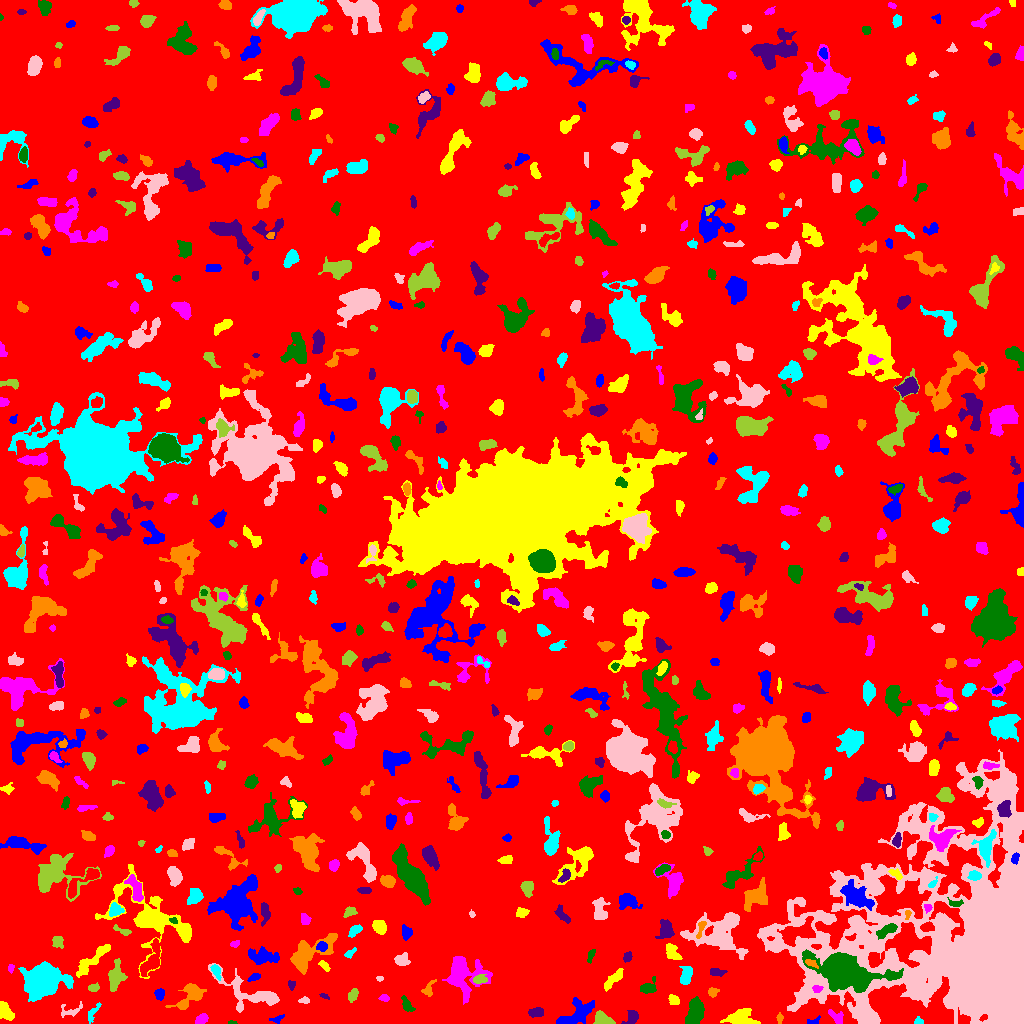

The file beside this chart, header and first rows:
ID, X, Y, A, B, theta, total_flux, mu_max, mu_median, mu_mean, R_fwhm, R_e, R10, R90, x_start, x_end, y_start, y_end, area, greylevel
0, 505.8, 500.6, 300.1, 286, 1.061, 1326893, 14.0, 1.0, 1.644, 29.92, 230.2, 86.81, 378.7, 0, 1023, 0, 1023, 807290, 1.644
1, 277.4, 4.345, 3.621, 1.684, 0.3277, 110.0, 3.0, 1.0, 1.41, 2.985, 2.646, 0.9772, 4.37, 269, 284, 0, 9, 78, 5.41
2, 740.2, 5.076, 6.795, 3.749, -0.04892, 1982, 13.0, 4.0, 5.401, 6.103, 5.441, 2.185, 9.219, 720, 760, 0, 15, 367, 8.401
3, 201.5, 4.209, 3.495, 2.253, 0.5186, 446.0, 6.0, 4.0, 3.845, 5.441, 3.656, 1.493, 5.382, 195, 208, 0, 10, 116, 6.845
4, 231.9, 0.8548, 2.164, 0.8575, -0.0205, 62.0, 5.0, 2.0, 2.0, 1.784, 1.596, 0.5642, 2.646, 228, 237, 0, 3, 31, 6.0
5, 536.3, 11.42, 3.868, 2.091, 0.1464, 354.0, 5.0, 3.0, 2.603, 4.853, 3.7, 1.493, 5.614, 528, 543, 6, 16, 136, 10.6
6, 779.5, 4.595, 2.32, 1.22, 1.571, 84.0, 4.0, 1.0, 1.4, 2.764, 1.954, 0.7979, 3.338, 776, 783, 0, 11, 60, 8.4
7, 918.4, 1.657, 2.029, 1.518, -0.1033, 102.0, 4.0, 2.0, 1.759, 3.09, 2.111, 0.7979, 3.29, 914, 923, 0, 7, 58, 6.759
8, 71.58, 13.43, 7.137, 3.259, 0.2806, 187.0, 4.0, 1.0, 1.272, 3.868, 3.523, 1.262, 5.836, 61, 82, 6, 22, 147, 5.272
9, 603, 4.181, 4.979, 2.64, -0.4152, 773.0, 8.0, 4.0, 3.964, 5.809, 4.297, 1.784, 6.723, 593, 615, 0, 13, 195, 8.964
10, 659.5, 3.371, 5.19, 2.387, -0.07739, 823.0, 8.0, 4.0, 4.054, 6.155, 4.442, 1.871, 6.77, 648, 671, 0, 10, 203, 8.054
11, 814.3, 2.292, 3.59, 1.755, 0.1969, 96.0, 5.0, 1.0, 1.391, 1.493, 2.326, 0.5642, 3.868, 807, 820, 0, 8, 69, 5.391
12, 5.35, 11.77, 4.959, 2.841, -0.9744, 480.0, 5.0, 3.0, 2.308, 5.863, 4.754, 1.871, 6.887, 0, 14, 3, 22, 208, 6.308
13, 836.7, 6.432, 4.584, 2.465, -0.6885, 398.0, 7.0, 2.5, 2.803, 3.742, 3.613, 1.382, 5.781, 828, 843, 0, 14, 142, 7.803
14, 406.6, 18.7, 4.045, 1.976, -1.015, 227.0, 4.0, 2.0, 1.72, 4.618, 3.338, 1.262, 5.47, 401, 415, 12, 28, 132, 7.72
15, 632.9, 6.435, 3.123, 2.464, 0.8077, 216.0, 6.0, 1.0, 1.421, 3.141, 2.985, 1.128, 5.046, 621, 638, 0, 13, 152, 6.421
16, 190.7, 28.77, 8.014, 4.469, 0.7793, 1251, 9.0, 3.0, 3.104, 5.726, 5.642, 2.111, 9.236, 165, 206, 14, 40, 403, 7.104
17, 92.73, 11.09, 5.56, 1.871, 1.014, 211.0, 4.0, 2.0, 1.744, 4.583, 3.523, 1.262, 5.528, 88, 101, 0, 21, 121, 5.744
18, 303.9, 23.37, 2.627, 1.612, 0.1291, 115.0, 5.0, 2.0, 1.769, 1.784, 2.523, 0.7979, 4.029, 298, 309, 20, 27, 65, 5.769
19, 353.1, 28.84, 3.465, 2.108, 1.205, 274.0, 5.0, 2.0, 2.383, 3.909, 3.385, 1.262, 5.232, 348, 358, 21, 35, 115, 6.383
20, 566.2, 100.1, 55.12, 22.41, 1.516, 15766, 11.0, 3.0, 3.451, 11.78, 22, 7.999, 34.15, 490, 623, 3, 209, 4569, 6.451
21, 575.8, 9.406, 10.8, 4.767, 0.5612, 2456, 10.0, 4.0, 4.912, 8.813, 7.442, 2.764, 11.41, 556, 594, 0, 26, 500, 6.912
22, 674.1, 23.41, 2.837, 1.942, -0.5961, 262.0, 8.0, 2.0, 2.569, 2.985, 2.877, 0.9772, 4.618, 668, 679, 19, 29, 102, 6.569
23, 384.2, 25.35, 2.377, 1.546, -0.06312, 158.0, 7.0, 2.0, 2.358, 2.185, 2.257, 0.7979, 3.909, 378, 389, 22, 29, 67, 6.358
24, 694.9, 11.52, 7, 3.722, 1.37, 1937, 10.0, 5.0, 4.954, 8.253, 6.383, 2.585, 9.788, 685, 704, 0, 27, 391, 7.954
25, 324, 27.42, 2.375, 1.104, -0.3414, 83.0, 4.0, 2.0, 1.804, 2.764, 1.954, 0.7979, 3.192, 319, 329, 24, 30, 46, 5.804
26, 712.8, 31.38, 2.709, 2.298, 0.3448, 261.0, 5.0, 3.0, 3.0, 4.26, 3.141, 1.262, 4.754, 708, 719, 26, 36, 87, 6.0
27, 42.96, 43.43, 8.133, 6.617, 0.1085, 16065, 43.0, 8.0, 12.92, 9.739, 8.667, 3.478, 15.04, 18, 73, 22, 62, 1243, 15.92
28, 253.2, 29.56, 18.72, 6.455, -0.376, 1906, 9.0, 2.0, 2.565, 6.358, 7.421, 2.706, 12.75, 208, 279, 11, 60, 743, 6.565
29, 93.55, 35.83, 2.971, 1.745, 0.196, 151.0, 3.0, 2.0, 1.819, 3.949, 2.877, 1.262, 4.478, 88, 99, 32, 41, 83, 7.819
30, 773.3, 49.19, 8.778, 5.917, 0.3079, 3491, 14.0, 5.0, 5.203, 7.838, 7.818, 2.932, 12.65, 751, 788, 33, 62, 671, 8.203
31, 159.7, 29.26, 2.753, 2.246, 1.482, 237.0, 5.0, 2.0, 2.301, 3.613, 3.141, 1.128, 4.951, 154, 164, 23, 35, 103, 7.301
32, 614.7, 45.53, 6.579, 2.068, 0.7975, 334.0, 5.0, 1.0, 1.606, 3.613, 4.029, 1.493, 6.84, 604, 623, 32, 55, 208, 6.606
33, 817, 34.6, 2.503, 1.765, 0.05413, 242.0, 7.0, 3.0, 3.457, 3.192, 2.646, 0.9772, 4.107, 812, 823, 31, 38, 70, 16.46
34, 647.9, 35.46, 4.14, 2.815, 0.3606, 448.0, 6.0, 2.0, 2.635, 5.171, 3.785, 1.493, 5.944, 640, 656, 30, 47, 170, 6.635
35, 291.7, 38.69, 1.826, 1.65, 0.7002, 42.0, 2.0, 1.0, 0.6562, 3.432, 2.185, 0.7979, 3.192, 288, 295, 33, 43, 64, 5.656
36, 428.6, 34.48, 4.514, 2.353, 1.152, 204.0, 4.0, 1.0, 1.686, 4.37, 3.478, 1.262, 5.585, 421, 436, 27, 44, 121, 6.686
37, 216, 52.83, 3.718, 1.933, -1.13, 266.0, 5.0, 2.0, 2.354, 3.827, 3.29, 1.262, 5.171, 210, 221, 43, 59, 113, 8.354
38, 379.6, 45.06, 1.649, 1.276, -0.07295, 47.0, 2.0, 1.0, 1.27, 3.141, 1.871, 0.7979, 2.877, 376, 383, 42, 47, 37, 6.27
39, 479.4, 43.52, 3.381, 1.55, 0.004435, 143.0, 3.0, 1.0, 1.233, 3.827, 2.932, 1.128, 4.583, 473, 487, 40, 49, 116, 8.233
40, 516.5, 46.78, 4.219, 2.245, -0.7734, 367.0, 5.0, 2.0, 2.211, 4.72, 3.868, 1.493, 6.206, 510, 524, 40, 55, 166, 6.211
41, 254.3, 46.03, 2.8, 1.443, 0.3452, 101.0, 5.0, 1.0, 1.217, 1.596, 2.459, 0.7979, 3.909, 247, 260, 42, 50, 83, 7.217
42, 92.75, 64.31, 12.53, 2.704, 0.7432, 1651, 10.0, 4.0, 4.345, 7.399, 6.333, 2.394, 9.657, 76, 110, 46, 79, 380, 8.345
43, 10.79, 55.22, 2.023, 1.458, 1.47, 100.0, 4.0, 2.0, 2.0, 3.141, 2.111, 0.7979, 3.385, 8, 14, 50, 59, 50, 9.0
44, 843, 52.87, 12.66, 6.945, -0.2898, 28883, 65.0, 8.0, 15.24, 9.95, 9.707, 3.827, 18.23, 802, 903, 31, 74, 1895, 26.24
45, 717.7, 51.29, 3.57, 1.475, -0.05559, 99.0, 2.0, 1.0, 0.8839, 4.82, 2.764, 1.128, 4.478, 710, 727, 47, 55, 112, 5.884
46, 811.2, 60.38, 3.38, 1.669, -0.3957, 291.0, 6.0, 4.0, 3.549, 4.222, 2.932, 1.128, 4.37, 805, 818, 55, 64, 82, 19.55
47, 686.1, 47.48, 4.59, 2.458, 1.322, 861.0, 10.0, 4.0, 4.305, 5.14, 4.146, 1.596, 6.628, 679, 692, 39, 57, 200, 9.305
48, 401.8, 63.31, 3.326, 2.643, 0.07537, 451.0, 9.0, 2.0, 2.854, 2.985, 3.656, 1.262, 5.944, 394, 410, 58, 71, 158, 6.854
49, 115.2, 46.86, 6.745, 3.116, 1.414, 951.0, 7.0, 2.0, 2.839, 5.944, 5.293, 2.034, 8.556, 108, 127, 32, 65, 335, 6.839
50, 151.6, 63.9, 9.967, 3.593, 1.16, 1294, 8.0, 3.0, 3.441, 7.399, 6.05, 2.326, 9.525, 140, 160, 47, 85, 376, 8.441
51, 262.4, 66.58, 7.834, 3.482, -0.05622, 735.0, 6.0, 2.0, 2.003, 5.809, 5.528, 2.111, 9.167, 248, 279, 59, 77, 367, 6.003
52, 324.2, 57.86, 3.282, 1.634, -0.7598, 187.0, 4.0, 2.0, 2.226, 4.334, 2.985, 1.128, 4.514, 318, 330, 52, 63, 84, 7.226
53, 464.2, 49.62, 10.71, 9.575, -0.9212, 2912, 11.0, 3.0, 3.294, 5.262, 9.097, 2.932, 15.02, 442, 492, 19, 67, 884, 6.294
54, 590.8, 68.45, 3.645, 1.524, 1.281, 112.0, 4.0, 1.0, 1.366, 3.09, 2.646, 0.7979, 4.334, 587, 595, 60, 74, 82, 10.37
55, 626.9, 66.63, 2.591, 1.622, 1.203, 86.0, 3.0, 1.0, 1.049, 2.706, 2.459, 0.7979, 4.029, 623, 632, 61, 72, 82, 7.049
56, 308.2, 69.37, 13.27, 5.738, 0.6116, 3000, 11.0, 3.0, 4.132, 7.291, 8.156, 3.038, 13.33, 290, 337, 49, 90, 726, 7.132
57, 349.9, 69.83, 3.335, 1.709, 0.7402, 113.0, 3.0, 1.0, 1.449, 3.141, 2.706, 0.9772, 4.37, 344, 356, 65, 76, 78, 6.449
58, 717.1, 90.34, 13.71, 9.952, 0.06861, 4947, 12.0, 3.0, 4.075, 9.474, 10.59, 3.827, 17.37, 680, 748, 64, 111, 1214, 7.075
59, 57.53, 82.57, 2.834, 2.486, -1.203, 290.0, 6.0, 2.0, 2.358, 4.068, 3.192, 1.262, 5.171, 52, 63, 75, 87, 123, 6.358
... 647 more rows
